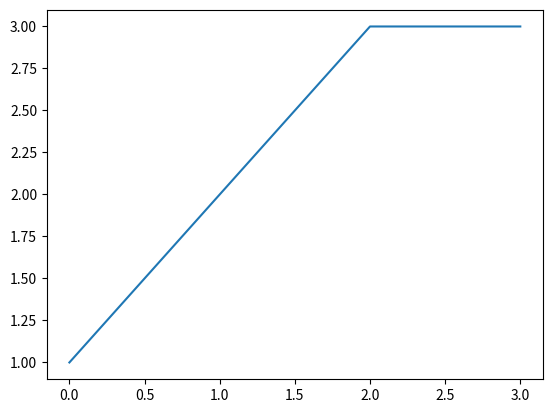

The script that saved this image:
#!/usr/bin/python3
import numpy as np
import matplotlib.pyplot as plt
#import matplotlib
T1 = 20
h1 = 23 #mm
pmax1 = (0.2 * 9.80665)*np.array([125, 125, 125, 125]) #Па
pmin1 = (0.2 * 9.80665)*np.array([122, 122, 122, 122]) #Па
pmax_sred1 = sum(pmax1)/len(pmax1)
pmin_sred1 = sum(pmin1)/len(pmin1)
pmaxabs1 = max(pmax1)
pminabs1 = min(pmin1)
#print("MAX1 = ", pmaxabs1)
#print("MIN1 = ", pminabs1)
#print("MAXSRED1 = ", pmax_sred1)
#print("MINSRED1 = ", pmin_sred1, "\n")

T2 = 20
h2 = 7 #mm
pmin2 = (0.2 * 9.80665)*np.array([212, 212.5, 213, 214, 213, 213])
pmax2 = (0.2 * 9.80665)*np.array([216, 216, 217, 217, 217, 217])
pmax_sred2 = sum(pmax2)/len(pmax2)
pmin_sred2 = sum(pmin2)/len(pmin2)
pmaxabs2 = max(pmax2)
pminabs2 = min(pmin2)
#print("MAX2 = ", pmaxabs2)
#print("MIN2 = ", pminabs2)
#print("MAXSRED2 = ", pmax_sred2)
#print("MINSRED2 = ", pmin_sred2, "\n")

T3 = 25.3
h3 = 7#mm
pmax3 = (0.2 * 9.80665)*np.array([227, 226, 227, 227])
pmin3 = (0.2 * 9.80665)*np.array([221, 220, 220, 220])
pmax_sred3 = sum(pmax3)/len(pmax3)
pmin_sred3 = sum(pmin3)/len(pmin3)
pmaxabs3 = max(pmax3)
pminabs3 = min(pmin3)
#print("MAX3 = ", pmaxabs3)
#print("MIN3 = ", pminabs3)
#print("MAXSRED3 = ", pmax_sred3)
#print("MINSRED3 = ", pmin_sred3, "\n")



T4 = 30.1
h4 = 7#mm
pmax4 = (0.2 * 9.80665)*np.array([231, 231, 231, 231, 231])
pmin4 = (0.2 * 9.80665)*np.array([219, 219, 221, 220, 219])
pmax_sred4 = sum(pmax4)/len(pmax4)
pmin_sred4 = sum(pmin4)/len(pmin4)
pmaxabs4 = max(pmax4)
pminabs4 = min(pmin4)
#print("MAX4 = ", pmaxabs4)
#print("MIN4 = ", pminabs4)
#print("MAXSRED4 = ", pmax_sred4)
#print("MINSRED4 = ", pmin_sred4, "\n")


T5 = 35.3
h5 = 7#mm
pmax5 = (0.2 * 9.80665)*np.array([228, 228])
pmin5 = (0.2 * 9.80665)*np.array([222, 222])
pmax_sred5 = sum(pmax5)/len(pmax5)
pmin_sred5 = sum(pmin5)/len(pmin5)
pmaxabs5 = max(pmax5)
pminabs5 = min(pmin5)
#print("MAX5 = ", pmaxabs5)
#print("MIN5 = ", pminabs5)
#print("MAXSRED5 = ", pmax_sred5)
#print("MINSRED5 = ", pmin_sred5, "\n")


T6 = 40
h6 = 7#mm
pmax6 = (0.2 * 9.80665)*np.array([233, 232, 232, 231])
pmin6 = (0.2 * 9.80665)*np.array([223, 223, 223, 222])
pmax_sred6 = sum(pmax6)/len(pmax6)
pmin_sred6 = sum(pmin6)/len(pmin6)
pmaxabs6 = max(pmax6)
pminabs6 = min(pmin6)
#print("MAX6 = ", pmaxabs6)
#print("MIN6 = ", pminabs6)
#print("MAXSRED6 = ", pmax_sred6)
#print("MINSRED6 = ", pmin_sred6, "\n")


T7 = 45
h7 = 7#mm
pmax7 = (0.2 * 9.80665)*np.array([202, 204, 204, 204, 204, 204])
pmin7 = (0.2 * 9.80665)*np.array([198, 199, 199, 199, 199, 199])
pmax_sred7 = sum(pmax7)/len(pmax7)
pmin_sred7 = sum(pmin7)/len(pmin7)
pmaxabs7 = max(pmax7)
pminabs7 = min(pmin7)
#print("MAX7 = ", pmaxabs7)
#print("MIN7 = ", pminabs7)
#print("MAXSRED7 = ", pmax_sred7)
#print("MINSRED7 = ", pmin_sred7, "\n")


T8 = 50
h8 = 7#mm
pmax8 = (0.2 * 9.80665)*np.array([205, 205, 205, 205, 205, 205])
pmin8 = (0.2 * 9.80665)*np.array([200, 200, 200, 200, 200, 200])
pmax_sred8 = sum(pmax8)/len(pmax8)
pmin_sred8 = sum(pmin8)/len(pmin8)
pmaxabs8 = max(pmax8)
pminabs8 = min(pmin8)
#print("MAX8 = ", pmaxabs8)
#print("MIN8 = ", pminabs8)
#print("MAXSRED8 = ", pmax_sred8)
#print("MINSRED8 = ", pmin_sred8, "\n")



T9 = 55
h9 = 7#mm
pmax9 = (0.2 * 9.80665)*np.array([224, 223, 222, 224, 223])
pmin9 = (0.2 * 9.80665)*np.array([216, 215, 215, 215, 216])
pmax_sred9 = sum(pmax9)/len(pmax9)
pmin_sred9 = sum(pmin9)/len(pmin9)
pmaxabs9 = max(pmax9)
pminabs9 = min(pmin9)
#print("MAX9 = ", pmaxabs9)
#print("MIN9 = ", pminabs9)
#print("MAXSRED9 = ", pmax_sred9)
#print("MINSRED9 = ", pmin_sred9,"\n")



T10 = 60
h10 = 7#mm
pmax10 = (0.2 * 9.80665)*np.array([222, 222, 223, 223, 223])
pmin10 = (0.2 * 9.80665)*np.array([216, 215, 215, 215, 215])
pmax_sred10 = sum(pmax10)/len(pmax10)
pmin_sred10 = sum(pmin10)/len(pmin10)
pmaxabs10 = max(pmax10)
pminabs10 = min(pmin10)
#print("MAX10 = ", pmaxabs10)
#print("MIN10 = ", pminabs10)
#print("MAXSRED210 = ", pmax_sred10)
#print("MINSRED10 = ", pmin_sred10)


#Данные закончились. Дальше обработка
#======================================================
raznost = np.array([pmaxabs1 - pminabs1, pmaxabs2 - pminabs2, pmaxabs3 - pminabs3, pmaxabs4 - pminabs4, pmaxabs5 - pminabs5, pmaxabs6 - pminabs6, pmaxabs7 - pminabs7, pmaxabs8 - pminabs8, pmaxabs9 - pminabs9, pmaxabs10-  pminabs10])

#print("=====================")
#h  = 1
#for i in raznost:
#    print (f"Разность давлений в опыте{h}:" , i, "Па\n")
#    h += 1

Height = (raznost)/(1000 * 9.8)
#d = 1
#print("=====================")
#for i in Height:
#    print (f"Высота воды в опыте {d}:" , i * 100, "см\n")
#    d += 1

sigmawater = (raznost) * 1.1 * 0.25 * 0.001
#print("Поверхностное натяжение воды")
#print(sigmawater)
T = [1, 2, 3, 3]
Temperature = np.array([T1, T2, T3, T4, T5, T6, T7, T8, T9, T10])
plt.plot(T)
plt.show






